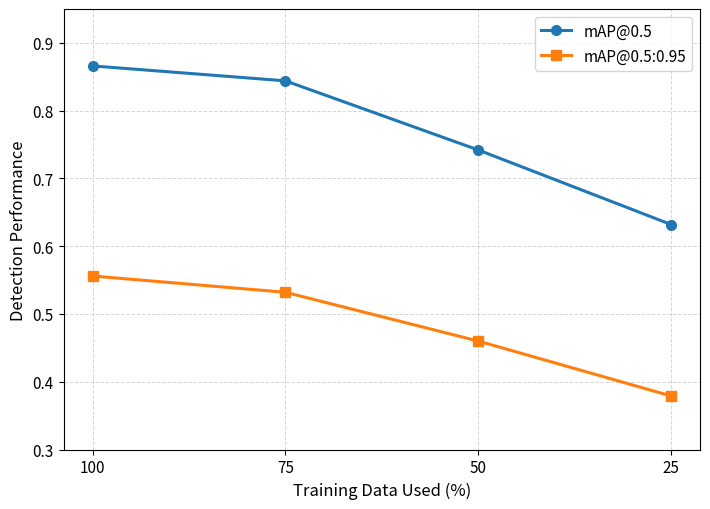

This figure's Python source: (Note: this script raises an exception after producing the figure.)
import matplotlib.pyplot as plt

# =========================
# Robustness Data
# =========================

training_data = [100, 75, 50, 25]

map50 = [0.866, 0.844, 0.742, 0.632]

map5095 = [0.556, 0.532, 0.460, 0.379]

# =========================
# Figure Setup
# =========================

plt.figure(figsize=(7.2, 5.2))

# =========================
# Plot Lines
# =========================

plt.plot(
    training_data,
    map50,
    marker='o',
    linewidth=2.2,
    markersize=7,
    label='mAP@0.5'
)

plt.plot(
    training_data,
    map5095,
    marker='s',
    linewidth=2.2,
    markersize=7,
    label='mAP@0.5:0.95'
)

# =========================
# Axis Labels
# =========================

plt.xlabel(
    'Training Data Used (%)',
    fontsize=12
)

plt.ylabel(
    'Detection Performance',
    fontsize=12
)

# =========================
# Ticks and Limits
# =========================

plt.xticks(
    [25, 50, 75, 100],
    fontsize=11
)

plt.yticks(fontsize=11)

plt.ylim(0.3, 0.95)

# =========================
# Grid
# =========================

plt.grid(
    True,
    linestyle='--',
    linewidth=0.7,
    alpha=0.5
)

# =========================
# Legend
# =========================

plt.legend(
    fontsize=11,
    frameon=True
)

# =========================
# Invert Axis
# =========================

plt.gca().invert_xaxis()

# =========================
# Tight Layout
# =========================

plt.tight_layout()

# =========================
# Save Figure
# =========================

plt.savefig(
    r"D:/PLADICS/scripts/robustness/robustness_curve.png",
    dpi=600,
    bbox_inches='tight'
)

print("Robustness curve saved successfully.")

plt.show()
